Run: headless pygame with SDL's dummy video driver; simulated clock (each Clock.tick advances the game by its frame time, no real sleeping); random seed 0; keys injected as events and as key.get_pressed() state; mouse plan: one left click at the window centre at the start of phase 2, then a move to the lower-right quarter at the start of phase 3.
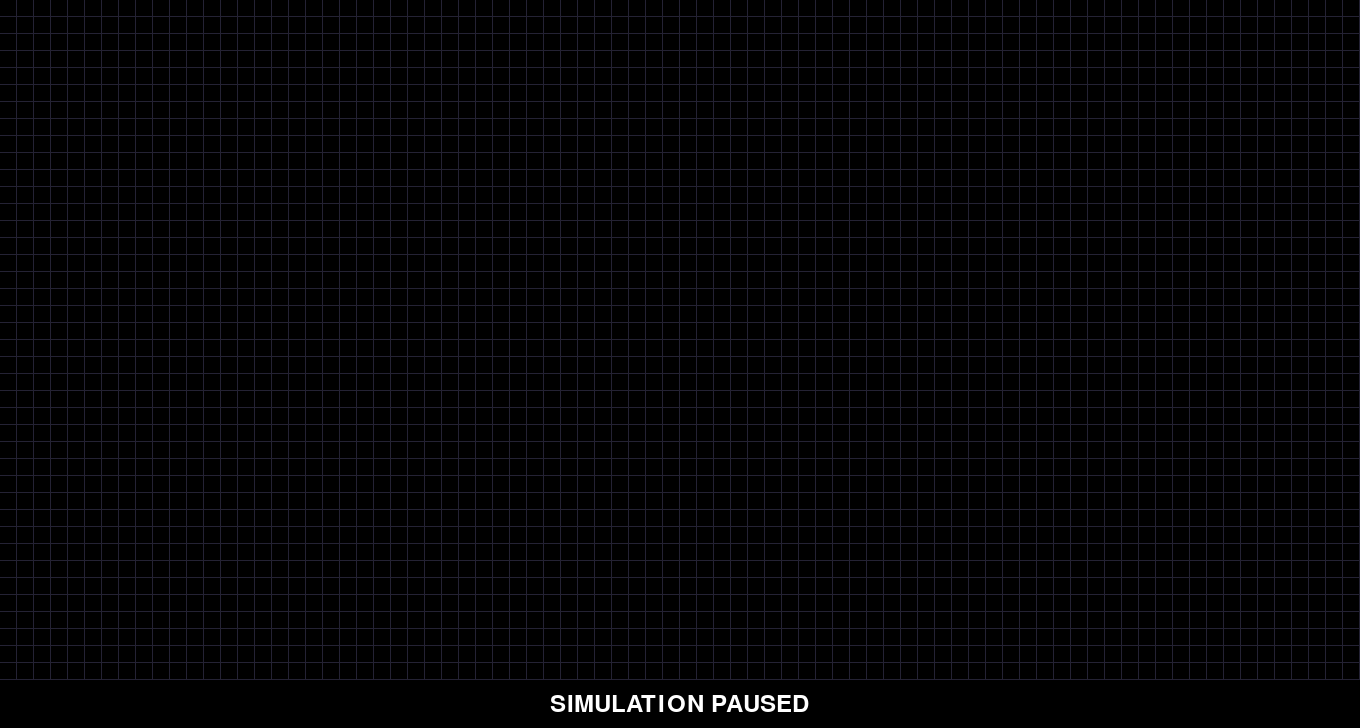
Frame 1 of 4 · flips 1–60 · no input
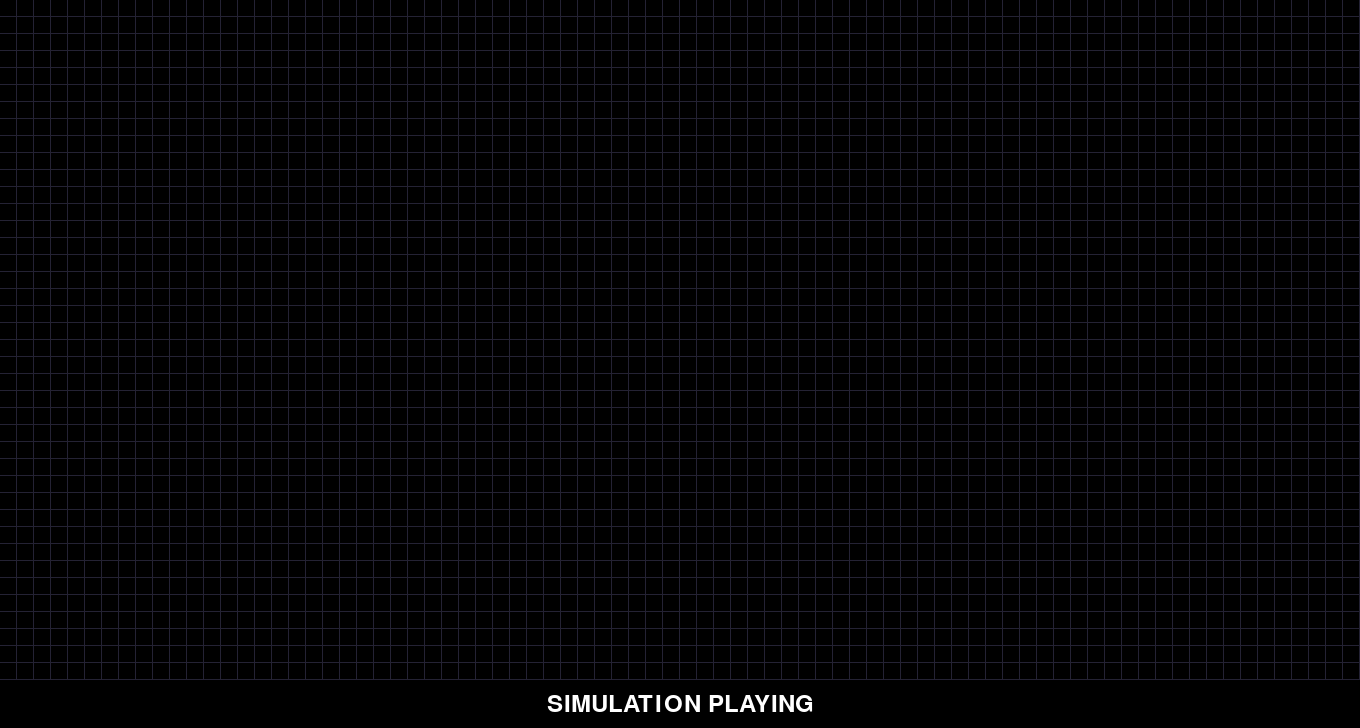
Frame 2 of 4 · flips 61–180 · clicked the window centre · tapped SPACE, RETURN · held RIGHT (→), D
Frame 3 of 4 · flips 181–300 · moved the mouse to the lower-right quarter · held DOWN (↓), S · screen unchanged from frame 2, image omitted
Frame 4 of 4 · flips 301–420 · held LEFT (←), A, UP (↑), W · screen unchanged from frame 3, image omitted

The pygame program that drew these frames:

import pygame


class GameOfLife:
    """ Cell simulation following Conway's Game of Life. Press space to pause/unpause """
    GRID_SIZE = [120, 80]
    GRID_ON_SCREEN = [80, 40]
    GRID_PADDING = 20
    CELL_SIZE = [16, 16]
    LINE_SIZE = 1
    LABEL_HEIGHT = 48
    FONT_SIZE = 36
    SCREEN_SIZE = (GRID_ON_SCREEN[0] * (CELL_SIZE[0] + LINE_SIZE), 
            GRID_ON_SCREEN[1] * (CELL_SIZE[1] + LINE_SIZE) + LABEL_HEIGHT)
    BACKGROUND_COLOR = (0, 0, 0)
    LINE_COLOR = (36, 34, 52)
    CELL_COLOR = (255, 255, 255)
    FONT_COLOR = (255, 255, 255)

    def __init__(self):
        """ Create a new simulation """
        pygame.init()
        self.screen = pygame.display.set_mode(self.SCREEN_SIZE)
        pygame.display.set_caption("Conway's Game of Life")
        self.set_icon()
        self.grid = [[False for x in range(self.GRID_SIZE[0])] for y in range(self.GRID_SIZE[1])]
        self.font = pygame.font.SysFont("Consolas", self.FONT_SIZE)
        self.clock = pygame.time.Clock()
        self.paused = True
        self.loop()

    def set_icon(self):
        """ Create basic icon """
        image = pygame.Surface((32, 32)).convert_alpha()
        image.fill(self.BACKGROUND_COLOR)
        pygame.draw.rect(image, self.CELL_COLOR, (0, 0, 16, 16))
        pygame.draw.rect(image, self.CELL_COLOR, (16, 16, 16, 16))
        pygame.display.set_icon(image)

    def loop(self):
        """ Event, update, and draw loop """
        while True:
            for event in pygame.event.get():
                if event.type == pygame.QUIT:
                    exit()
                elif event.type == pygame.MOUSEBUTTONDOWN:
                    self.handle_mouse_click(event.pos)
                elif event.type == pygame.KEYDOWN:
                    if event.key == pygame.K_SPACE:
                        self.paused = not self.paused
            if not self.paused:
                self.update_grid()
            self.screen.fill(self.LINE_COLOR)
            self.draw_grid()
            self.draw_label()
            pygame.display.flip()
            self.clock.tick(20)

    def handle_mouse_click(self, mouse_pos):
        """ Flip state of cell at mouse location """
        x = int(mouse_pos[0] / (self.CELL_SIZE[0] + self.LINE_SIZE)) + self.GRID_PADDING
        y = int(mouse_pos[1] / (self.CELL_SIZE[1] + self.LINE_SIZE)) + self.GRID_PADDING
        self.grid[y][x] = not self.grid[y][x]

    def update_grid(self):
        """ Update the state of cells based off the simulation rules """
        self.neighbor_grid = [[self.calculate_neighbors(x, y) for x in range(self.GRID_SIZE[0])] 
                for y in range(self.GRID_SIZE[1])]
        for y in range(self.GRID_SIZE[1]):
            for x in range(self.GRID_SIZE[0]):
                self.determine_fate_of_cell(x, y, self.neighbor_grid[y][x])


    def calculate_neighbors(self, x, y):
        """ Return the number of "alive" neighboring cells """
        neighbors = [self.get_value(x, y - 1), self.get_value(x, y + 1),
                    self.get_value(x - 1, y), self.get_value(x + 1, y),
                    self.get_value(x - 1, y - 1), self.get_value(x - 1, y + 1),
                    self.get_value(x + 1, y - 1), self.get_value(x + 1, y + 1)]
        return neighbors.count(True)

    def determine_fate_of_cell(self, x, y, num_of_neighbors):
        """ Follow the rules of the simulation """
        if num_of_neighbors < 2:
            self.grid[y][x] = False
        elif num_of_neighbors == 3:
            self.grid[y][x] = True
        elif num_of_neighbors > 3:
            self.grid[y][x] = False

    def get_value(self, x, y):
        """ Return the value at x,y or False if out of range """
        try:
            if y < 0 or x < 0:
                raise IndexError
            return self.grid[y][x]
        except IndexError:
            return False

    def draw_grid(self):
        """ Draw cells """
        for y in range(self.GRID_ON_SCREEN[1]):
            for x in range(self.GRID_ON_SCREEN[0]):
                self.draw_cell(x, y)

    def draw_cell(self, x, y):
        """ Draw cell at position """
        rect = pygame.Rect(x * (self.CELL_SIZE[0] + self.LINE_SIZE),
                        y * (self.CELL_SIZE[1] + self.LINE_SIZE),
                        self.CELL_SIZE[0], self.CELL_SIZE[1])
        color = self.BACKGROUND_COLOR
        if self.grid[y+self.GRID_PADDING][x+self.GRID_PADDING]:
            color = self.CELL_COLOR
        pygame.draw.rect(self.screen, color, rect)

    def draw_label(self):
        """ Draw simulation paused/playing label at bottom of screen """
        background = pygame.Surface(self.SCREEN_SIZE)
        background.fill(self.BACKGROUND_COLOR)
        self.screen.blit(background, (0, self.SCREEN_SIZE[1] - self.LABEL_HEIGHT))

        text = "SIMULATION PAUSED" if self.paused else "SIMULATION PLAYING"
        font_image = self.font.render(text, 4, self.FONT_COLOR)
        font_image = font_image.subsurface(font_image.get_bounding_rect())
        x_pos = int(self.SCREEN_SIZE[0]/2 - font_image.get_width()/2)
        y_pos = int(self.SCREEN_SIZE[1] - self.LABEL_HEIGHT / 2 - font_image.get_height()/2)
        self.screen.blit(font_image, (x_pos, y_pos))


if __name__ == "__main__":
    GameOfLife()
